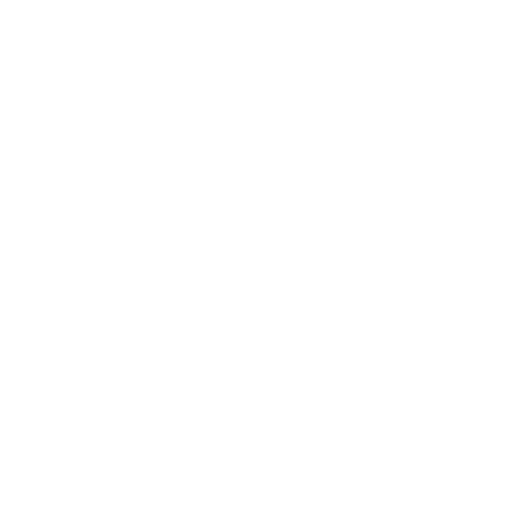
t = 0.00 s
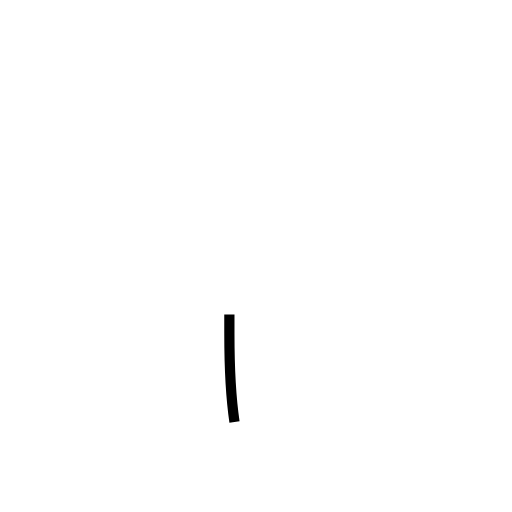
t = 0.32 s
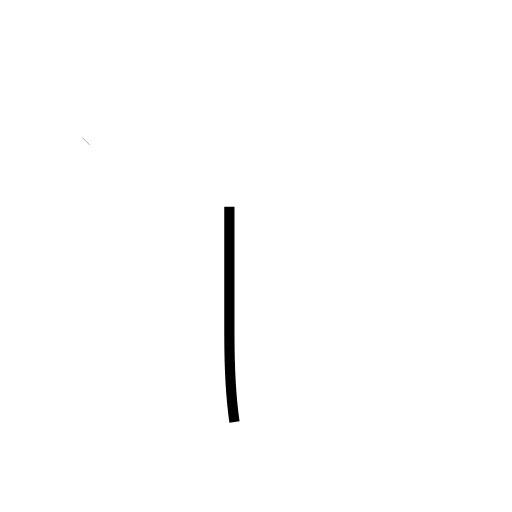
t = 0.63 s
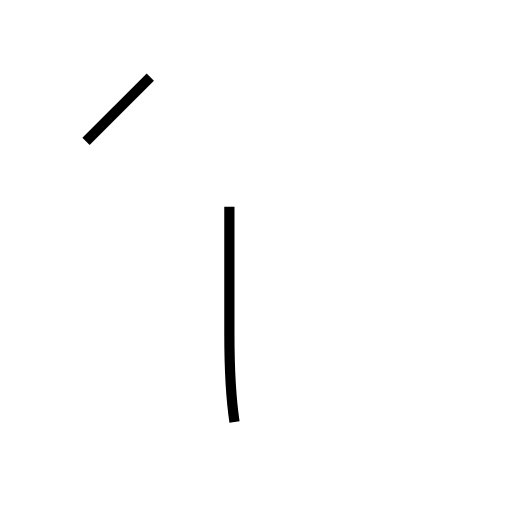
t = 0.90 s
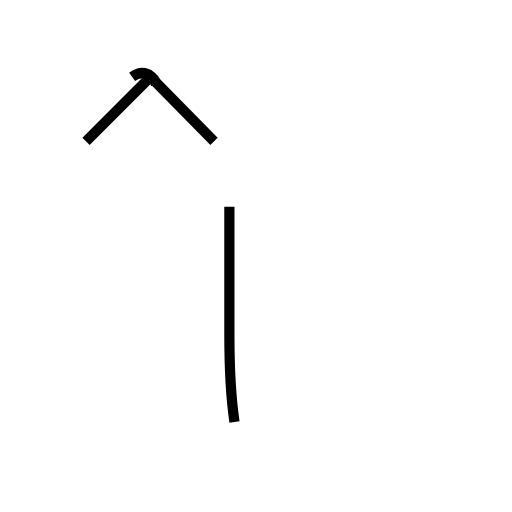
t = 1.26 s
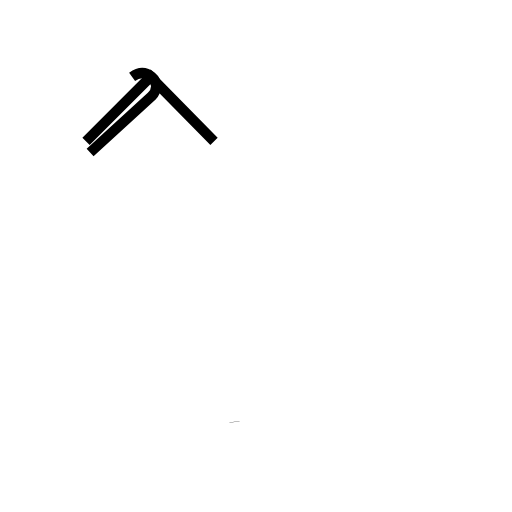
t = 1.54 s

The animated SVG that drew these frames (rendered in a browser with its animation timeline set to each time). Animation: 3 SMIL elements (animate=3); one cycle of 1.53 s.

<?xml version='1.0' encoding='utf-8'?>
<svg viewBox="0.0 -6.0 50.0 50.0" version="1.1" xmlns="http://www.w3.org/2000/svg"><rect x="-1000" y="-1000" width="2000" height="2000" stroke="white" fill="white" /><g style="fill:none;stroke:#000000;stroke-width:1"><path d="M 22.9 -2.8 C 22.6 -4.8 22.4 -7.2 22.4 -11.4 L 22.4 -23.8 " transform="translate(0.0 38.0)" stroke-dasharray="21.022641399542234" stroke-dashoffset="21.022641399542234"><animate attributeName="stroke-dashoffset" from="21.022641399542234" to="0" dur="0.630679241986267s" begin="0s; anim_end.end" fill="freeze" id="anim0" /></path><path d="M 8.4 -30.2 L 14.7 -36.5 L 20.9 -30.2 " transform="translate(0.0 38.0)" stroke-dasharray="17.74866304596948" stroke-dashoffset="17.74866304596948"><animate attributeName="stroke-dashoffset" from="17.74866304596948" to="0" dur="0.5324598913790843s" begin="anim0.end" fill="freeze" id="anim1" /></path><path d="M 12.9 -36.5 C 13.6 -37.0 14.2 -37.0 14.8 -36.5 C 15.4 -36.0 15.4 -35.2 14.8 -34.6 L 8.8 -29.1" transform="translate(0.0 38.0)" stroke-dasharray="12.38599333559763" stroke-dashoffset="12.38599333559763"><animate attributeName="stroke-dashoffset" from="12.38599333559763" to="0" dur="0.3715798000679289s" begin="anim1.end" fill="freeze" id="anim_end" /></path></g></svg>
